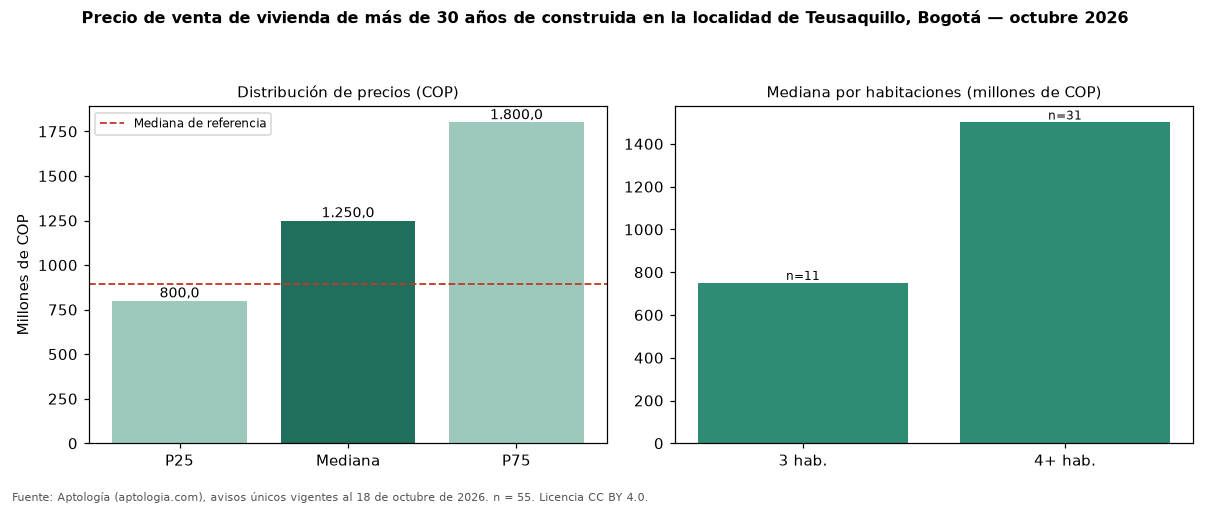

The file beside this chart, header and first rows:
seccion, metrica, valor_cop, n
precio, p25, 800000000, 55
precio, mediana, 1250000000, 55
precio, p75, 1800000000, 55
cop_por_m2, p25, 4077658, 55
cop_por_m2, mediana, 5360016, 55
cop_por_m2, p75, 6921217, 55
area, area_mediana_m2, 265.0, 55
habitaciones, 1, 580000000, 4
habitaciones, 2, 514000000, 4
habitaciones, 3, 750000000, 11
habitaciones, 4+, 1500000000, 31
administracion, mediana, 467926, 16
estrato, moda, 4, 
parqueadero, porcentaje_con_parqueadero, 69.1, 55
referencia, mediana_referencia, 892550000, 2343
referencia, mediana_cop_por_m2_referencia, 6666667, 2343
